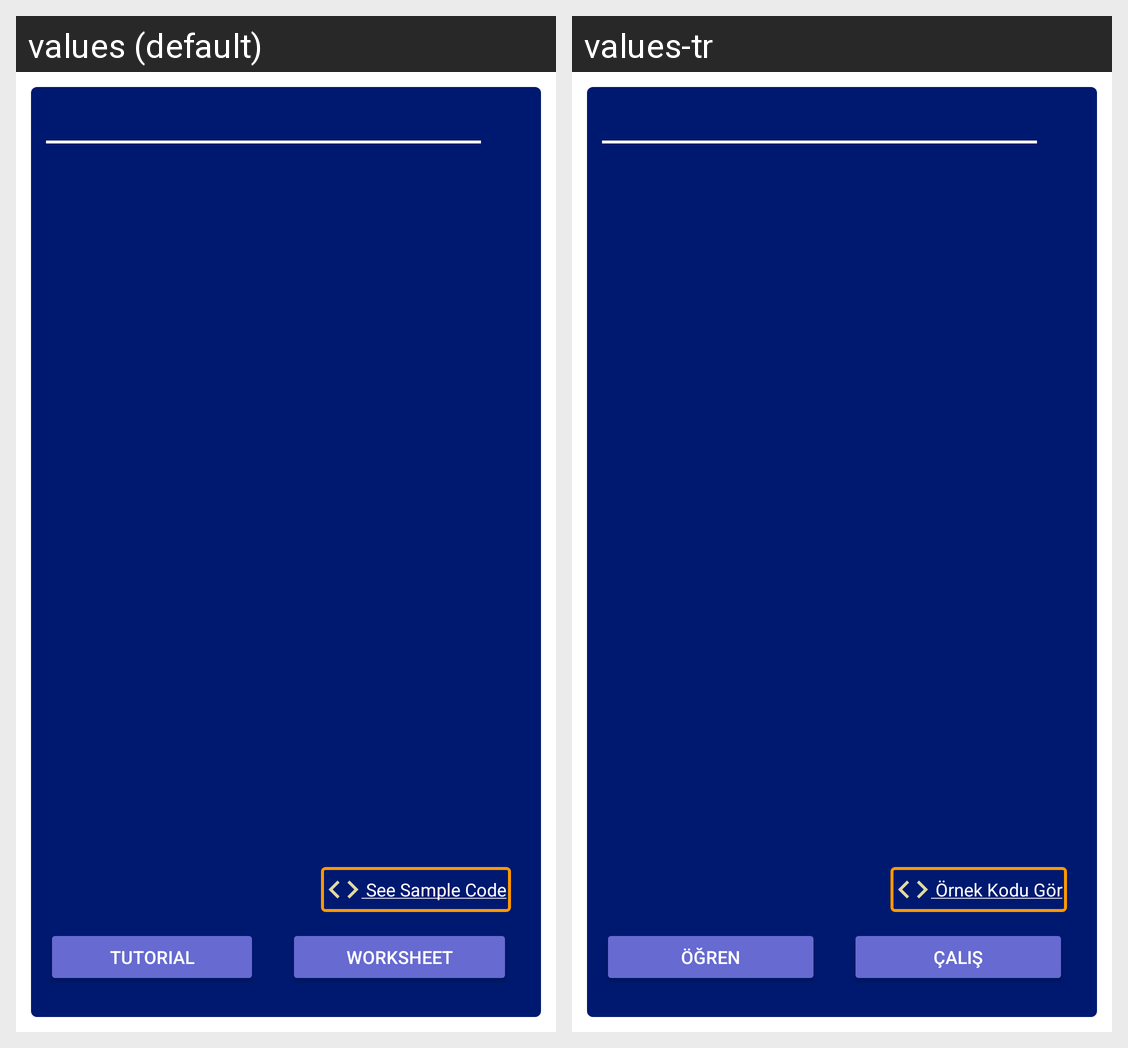

The same Android screen rendered under two of its app's locales, left to right. List the strings drawn on it with the default value and each locale's translation.
Android screen res/layout/content_card_layout.xml rendered under 2 locales, left to right: values (default), values-tr. Device: Nexus 5 (rendered at 1080×1920; each locale shown at half size, 540×960, under a caption strip naming it); theme AppTheme.
Strings drawn on this screen, with the default value and each locale's value (text and hints the layout hard-codes, and strings that could not be matched under every locale, appear in the picture but are not listed):

card_watch_video_button_text
  values: Tutorial
  values-tr: Öğren

card_practice_button_text
  values: Worksheet
  values-tr: Çalış
